pico-8 play session: no input (idle), after a click and taps of 🅾, ❎, 🅾+❎, 🅾 in the second before t = 0

[t = 1 s] idle ~1s (no d-pad/buttons)
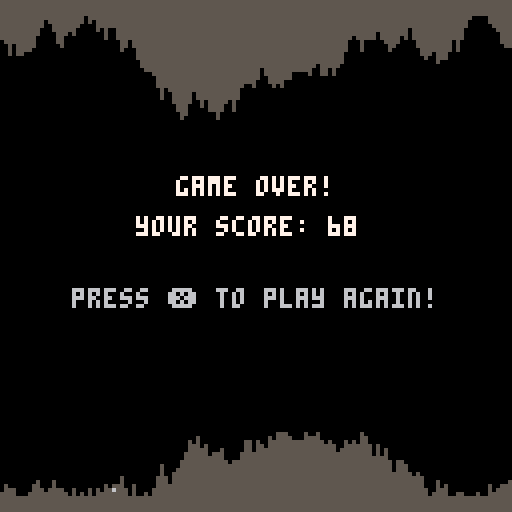

pico-8 cartridge
version 43
__lua__
SPR_WIDTH = 7
SPR_HEIGHT = 5

function _init()
  game_over = false
  make_cave()
  make_player()
end

function _update()
  if not game_over then
    update_cave()
    update_player()
    check_hit()
  else
    if (btnp(5)) _init()
  end
end

function _draw()
  cls()
  draw_player()
  draw_cave()

  if game_over then
    print("game over!", 44, 44, 7)
    print("your score: " .. player.score, 34, 54, 7)
    print("press ❎ to play again!", 18, 72, 6)
  else
    print("score:" .. player.score, 2, 2, 7)
  end
end

function make_cave()
  cave = {
    min_top = 45,
    max_btm = 85,
    { ["top"] = 5, ["btm"] = 119 }
  }
end

function draw_cave()
  local top_color = 5
  local btm_color = 5

  for i = 1, #cave do
    line(i - 1, 0, i - 1, cave[i].top, top_color)
    line(i - 1, 127, i - 1, cave[i].btm, btm_color)
  end
end

function update_cave()
  --remove the back of the cave
  if (#cave > player.speed) then
    for i = 1, player.speed do
      del(cave, cave[1])
    end
  end

  --add more cave
  while (#cave < 128) do
    local col = {}
    local up = flr(rnd(7) - 3)
    local dwn = flr(rnd(7) - 3)
    col.top = mid(3, cave[#cave].top + up, cave.min_top)
    col.btm = mid(cave.max_btm, cave[#cave].btm + dwn, 124)
    add(cave, col)
  end
end

function make_player()
  player = {
    x = 24,
    y = 60,
    dy = 0,
    rise = 1,
    fall = 2,
    dead = 3,
    speed = 2,
    score = 0,
    gravity = 0.1,
    flap_power = -2,
    flap_cooldown = 0,
    flap_cooldown_max = 2,
    next_speed_up = 1000
  }
end

function draw_player()
  if game_over then
    spr(player.dead, player.x, player.y)
  elseif (player.dy < 0) then
    spr(player.rise, player.x, player.y)
  else
    spr(player.fall, player.x, player.y)
  end
end

function update_player()
  player.dy += player.gravity

  if player.flap_cooldown > 0 then
    player.flap_cooldown -= 1
  end

  if btnp(2) and player.flap_cooldown <= 0 then
    player.dy = player.flap_power
    player.flap_cooldown = player.flap_cooldown_max
    sfx(0)
  end

  player.y += player.dy

  player.score += player.speed

  if player.score >= player.next_speed_up then
    player.speed += 1
    player.next_speed_up += 1000 * player.speed
  end
end

function check_hit()
  for i = player.x, player.x + (SPR_WIDTH - 1) do
    if (cave[i + 1].top > player.y or cave[i + 1].btm < player.y + (SPR_HEIGHT - 1)) then
      game_over = true
      sfx(1)
    end
  end
end
__gfx__
00000000000000000000000000000000000000000000000000000000000000000000000000000000000000000000000000000000000000000000000000000000
00000000000000000000000000000000000000000000000000000000000000000000000000000000000000000000000000000000000000000000000000000000
00700700000088800000888000005550000000000000000000000000000000000000000000000000000000000000000000000000000000000000000000000000
00077000600877000008770000056600000000000000000000000000000000000000000000000000000000000000000000000000000000000000000000000000
000770007677079006770790056616d0000000000000000000000000000000000000000000000000000000000000000000000000000000000000000000000000
00700700067776006777760065666500000000000000000000000000000000000000000000000000000000000000000000000000000000000000000000000000
00000000006660000066600000555000000000000000000000000000000000000000000000000000000000000000000000000000000000000000000000000000
0000000000900900090090000d00d000000000000000000000000000000000000000000000000000000000000000000000000000000000000000000000000000
